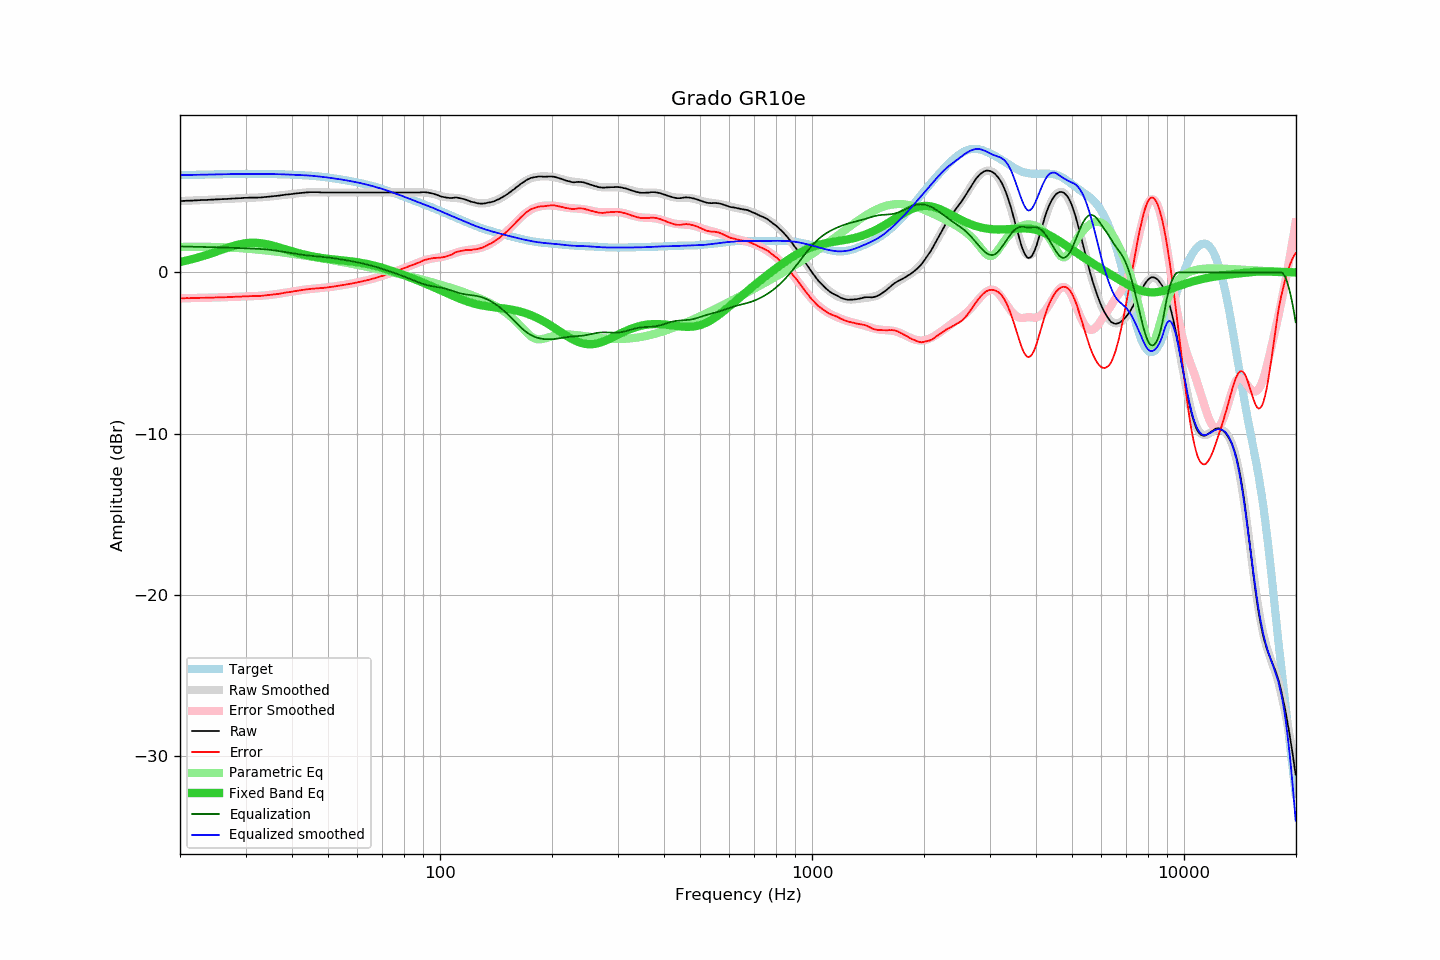

The table this chart was drawn from, first rows:
frequency, raw, error, smoothed, error_smoothed, equalization, parametric_eq, equalized_raw, equalized_smoothed, target
20.00, 4.42, -1.61, 4.42, -1.61, 1.61, 0.65, 6.03, 6.03, 6.03
20.20, 4.42, -1.61, 4.42, -1.61, 1.61, 0.67, 6.03, 6.03, 6.03
20.40, 4.43, -1.60, 4.43, -1.60, 1.60, 0.69, 6.03, 6.03, 6.03
20.61, 4.43, -1.60, 4.43, -1.60, 1.60, 0.71, 6.03, 6.03, 6.03
20.81, 4.44, -1.60, 4.44, -1.60, 1.60, 0.73, 6.04, 6.04, 6.04
21.02, 4.44, -1.60, 4.44, -1.60, 1.60, 0.76, 6.04, 6.04, 6.04
21.23, 4.44, -1.60, 4.44, -1.60, 1.60, 0.78, 6.04, 6.04, 6.04
21.44, 4.45, -1.59, 4.45, -1.59, 1.59, 0.81, 6.04, 6.04, 6.04
21.66, 4.45, -1.59, 4.45, -1.59, 1.59, 0.83, 6.04, 6.04, 6.04
21.87, 4.46, -1.59, 4.46, -1.59, 1.59, 0.86, 6.05, 6.05, 6.05
22.09, 4.46, -1.59, 4.46, -1.59, 1.59, 0.89, 6.05, 6.05, 6.05
22.31, 4.47, -1.58, 4.47, -1.58, 1.58, 0.91, 6.05, 6.05, 6.05
22.54, 4.47, -1.58, 4.47, -1.58, 1.58, 0.94, 6.05, 6.05, 6.05
22.76, 4.48, -1.57, 4.48, -1.58, 1.58, 0.97, 6.06, 6.05, 6.05
22.99, 4.48, -1.58, 4.48, -1.58, 1.58, 1.00, 6.06, 6.06, 6.06
23.22, 4.48, -1.58, 4.48, -1.57, 1.57, 1.03, 6.05, 6.06, 6.06
23.45, 4.49, -1.57, 4.49, -1.57, 1.57, 1.06, 6.06, 6.06, 6.06
23.69, 4.49, -1.57, 4.49, -1.57, 1.57, 1.10, 6.06, 6.06, 6.06
23.92, 4.50, -1.56, 4.50, -1.57, 1.57, 1.13, 6.07, 6.07, 6.06
24.16, 4.50, -1.57, 4.50, -1.56, 1.56, 1.16, 6.06, 6.07, 6.07
24.40, 4.51, -1.56, 4.51, -1.56, 1.56, 1.20, 6.07, 6.07, 6.07
24.65, 4.51, -1.56, 4.51, -1.56, 1.56, 1.23, 6.07, 6.07, 6.07
24.89, 4.52, -1.55, 4.52, -1.56, 1.56, 1.26, 6.08, 6.07, 6.07
25.14, 4.52, -1.56, 4.52, -1.55, 1.55, 1.30, 6.07, 6.08, 6.08
25.39, 4.53, -1.55, 4.53, -1.55, 1.55, 1.33, 6.08, 6.08, 6.08
25.65, 4.53, -1.55, 4.53, -1.55, 1.55, 1.37, 6.08, 6.08, 6.08
25.91, 4.54, -1.54, 4.54, -1.55, 1.55, 1.40, 6.09, 6.08, 6.08
26.16, 4.54, -1.54, 4.54, -1.54, 1.54, 1.44, 6.08, 6.09, 6.09
26.43, 4.55, -1.54, 4.55, -1.54, 1.54, 1.47, 6.09, 6.09, 6.09
26.69, 4.55, -1.54, 4.55, -1.54, 1.54, 1.51, 6.09, 6.09, 6.09
26.96, 4.56, -1.53, 4.56, -1.53, 1.53, 1.54, 6.09, 6.09, 6.09
27.23, 4.56, -1.53, 4.56, -1.53, 1.53, 1.57, 6.09, 6.09, 6.09
27.50, 4.57, -1.52, 4.57, -1.52, 1.52, 1.60, 6.09, 6.09, 6.09
27.77, 4.58, -1.52, 4.58, -1.52, 1.52, 1.63, 6.10, 6.09, 6.10
28.05, 4.58, -1.52, 4.58, -1.51, 1.51, 1.66, 6.09, 6.10, 6.10
28.33, 4.59, -1.51, 4.59, -1.51, 1.51, 1.69, 6.10, 6.10, 6.10
28.62, 4.59, -1.51, 4.59, -1.51, 1.51, 1.71, 6.10, 6.10, 6.10
28.90, 4.60, -1.50, 4.60, -1.50, 1.50, 1.74, 6.10, 6.10, 6.10
29.19, 4.60, -1.50, 4.60, -1.50, 1.50, 1.76, 6.10, 6.10, 6.10
29.48, 4.61, -1.49, 4.61, -1.49, 1.49, 1.78, 6.10, 6.10, 6.10
29.78, 4.62, -1.48, 4.61, -1.49, 1.49, 1.79, 6.11, 6.10, 6.10
30.08, 4.62, -1.48, 4.62, -1.49, 1.49, 1.81, 6.11, 6.10, 6.10
30.38, 4.62, -1.48, 4.62, -1.48, 1.48, 1.82, 6.10, 6.10, 6.10
30.68, 4.63, -1.47, 4.62, -1.48, 1.48, 1.83, 6.11, 6.10, 6.10
30.99, 4.63, -1.47, 4.62, -1.48, 1.48, 1.83, 6.11, 6.10, 6.10
31.30, 4.63, -1.47, 4.63, -1.47, 1.47, 1.84, 6.10, 6.10, 6.10
31.61, 4.63, -1.47, 4.63, -1.47, 1.47, 1.84, 6.10, 6.10, 6.10
31.93, 4.63, -1.47, 4.63, -1.47, 1.47, 1.83, 6.10, 6.10, 6.10
32.24, 4.63, -1.47, 4.64, -1.46, 1.46, 1.83, 6.09, 6.10, 6.10
32.57, 4.64, -1.46, 4.64, -1.46, 1.46, 1.82, 6.10, 6.10, 6.10
32.89, 4.64, -1.46, 4.65, -1.45, 1.45, 1.81, 6.09, 6.10, 6.10
33.22, 4.65, -1.45, 4.65, -1.44, 1.44, 1.80, 6.09, 6.10, 6.10
33.55, 4.66, -1.44, 4.66, -1.44, 1.44, 1.78, 6.10, 6.10, 6.10
33.89, 4.67, -1.43, 4.67, -1.43, 1.43, 1.76, 6.10, 6.10, 6.10
34.23, 4.68, -1.42, 4.68, -1.42, 1.42, 1.74, 6.10, 6.10, 6.10
34.57, 4.69, -1.41, 4.69, -1.41, 1.41, 1.72, 6.10, 6.09, 6.10
34.92, 4.70, -1.39, 4.70, -1.40, 1.40, 1.70, 6.10, 6.09, 6.09
35.27, 4.71, -1.38, 4.71, -1.38, 1.38, 1.67, 6.09, 6.09, 6.09
35.62, 4.72, -1.37, 4.72, -1.37, 1.37, 1.65, 6.09, 6.09, 6.09
35.97, 4.73, -1.36, 4.73, -1.36, 1.36, 1.62, 6.09, 6.09, 6.09
... 635 more rows
